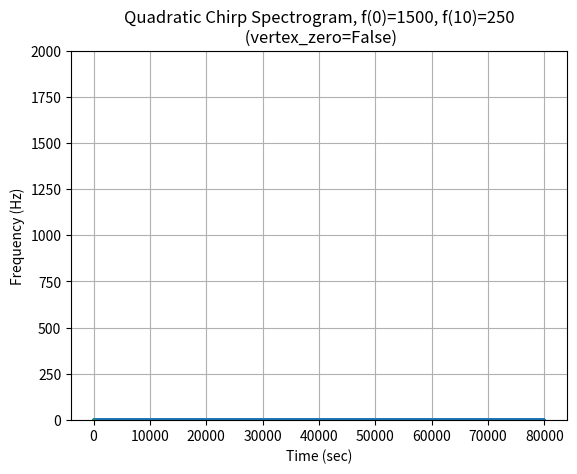

The matplotlib source for this figure:
import numpy as np
import math as maths
import scipy.signal
from scipy.signal import chirp, spectrogram, gausspulse
import scipy
from scipy import signal
import matplotlib.pyplot as plt

#frequency at time t0
beg_freq = 1500
#frequency of the waveform at time t1
end_freq = 250
#amount of time in seconds to run the sample
chirp_time = 10
#number of samples to take in the given time
chirp_samples = 8000
#method in which to evaluate the chirp
chirp_method = "quadratic"

#creates an array of size "samples" evenly spaced from 0 to time.
t1 = np.linspace(0, chirp_time, chirp_samples*chirp_time)
#create a quadratic chirp from 40 hz to 0 hz over 10 scds.
sig = chirp(t1, f0=beg_freq, f1=end_freq, t1=chirp_time, method=chirp_method, vertex_zero=False)
plt.title('Quadratic Chirp, f(0)=%d, f(10)=%d\n (vertex_zero=False)' % (beg_freq, end_freq))
plt.xlabel('Time (sec)')
plt.ylabel('Frequency (Hz)')
plt.plot(sig)
plt.show()

#number of points to plot per segment
pts_per_seg = 512
#points to overlap per segment
pts_to_overlap = 256
#length of the fft used
fft_len = 2048
#create a spectrogram, ff => sample frequencies, tt => segment times, Sxx = spectrogram of x
ff, tt, Sxx = spectrogram(sig, fs=chirp_samples, noverlap=pts_to_overlap, nperseg=pts_per_seg, nfft=fft_len)
plt.pcolormesh(tt, ff[:513], Sxx[:513])
plt.title('Quadratic Chirp Spectrogram, f(0)=%d, f(10)=%d\n (vertex_zero=False)' % (beg_freq, end_freq))
plt.xlabel('Time (sec)')
plt.ylabel('Frequency (Hz)')
plt.grid()
plt.show()

#sample time for a pulse 
sample_time = 2
#central frequency
cent_freq = 5
#fraction bandwidth
#frac_band =
#reference level at which frac_band is calculated (dB)
#frac_band_ref
t2 = np.linspace(-1.0, 1.0, 2 * 100, endpoint=False)
real, imag, env = signal.gausspulse(t2, fc=cent_freq, retquad=True, retenv=True)
plt.plot(t2, real, imag, env, t2, env, '--')
plt.show()

#####params#####
# start => the starting frequency 
# finish => the finishing frequency
# seconds => the obserging time
# sample_rate => how many times we want to sample in the given time
# amplitude => 
# initial_phase => 
# dc =>

#def sinesweep(start, finish, seconds, samples, amplitude, phase, dc):
#    R = (finish / start) ** (1 / seconds)
#    B = 2 * maths.pi * start / maths.log(R)
#    A = phase - B
#    
#    time = np.array([])
#    index = 0
#    bin = 1 / samples
#    for index in range(0, seconds, bin):
#        time = np.append(time, index)
#
#    total = np.power((A + B * R), time)
#    return amplitude * np.sin(total) + dc
#    
#st = 0
#fn = 40000
#sd = 30
#sp = 1000
#ap = 0.2
#ps = maths.pi
#dc = 0.25
#
#signal = sinesweep(st, fn, sd, sp, ap, ps, dc)
    